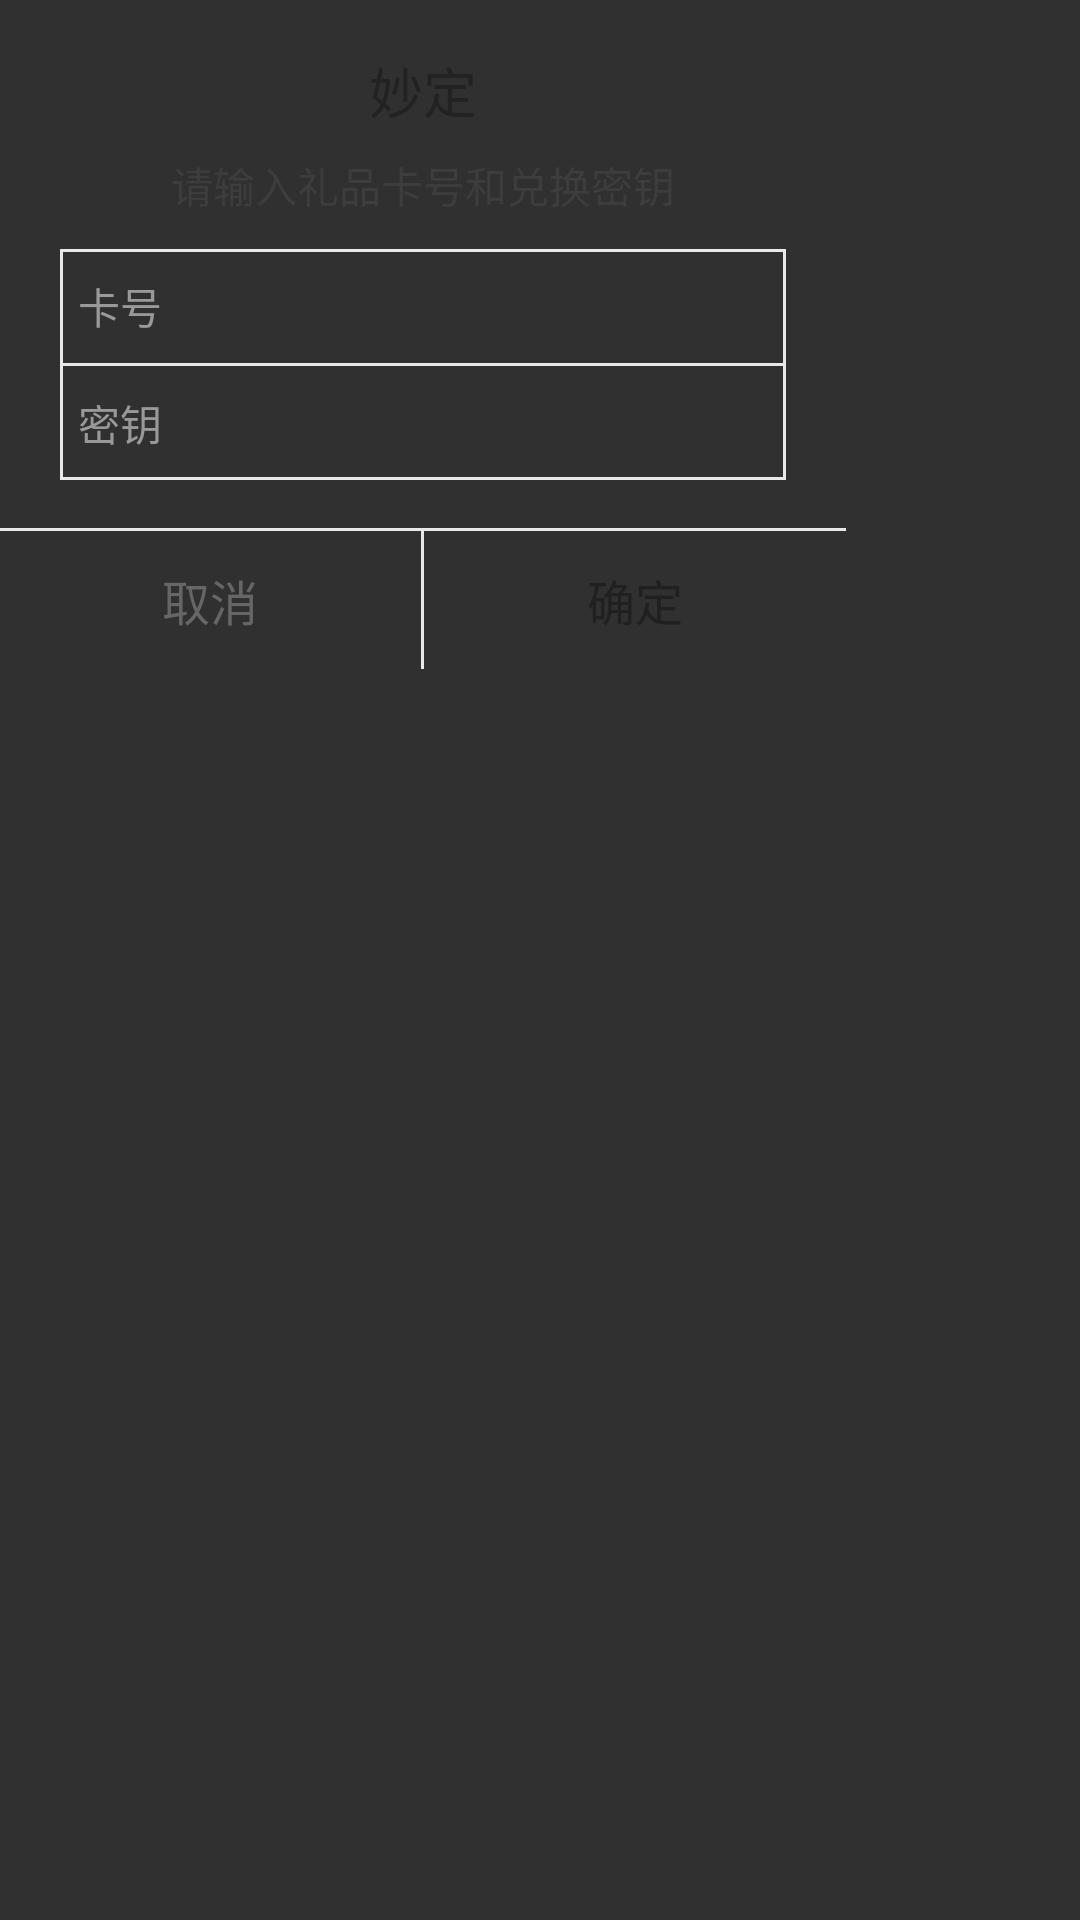

Layout XML and referenced resources for this Android screen:
<!-- AndroidManifest.xml: application theme Theme.AppCompat.NoActionBar -->
<!-- res/layout/ppw_add_card.xml -->
<?xml version="1.0" encoding="utf-8"?>
<RelativeLayout xmlns:android="http://schemas.android.com/apk/res/android"
                android:layout_width="wrap_content"
                android:layout_height="wrap_content">

    <LinearLayout
        android:layout_width="282dp"
        android:layout_height="wrap_content"
        android:background="@drawable/text_white_4dp"
        android:orientation="vertical">

        <TextView
            android:layout_width="wrap_content"
            android:layout_height="wrap_content"
            android:layout_marginTop="17dp"
            android:layout_gravity="center_horizontal"
            android:gravity="center"
            android:text="@string/app_name"
            android:textColor="@color/dark_gray_22"
            android:textSize="18sp"/>

        <TextView
            android:layout_width="wrap_content"
            android:layout_height="wrap_content"
            android:layout_marginTop="8dp"
            android:layout_gravity="center_horizontal"
            android:text="@string/input_card_number"
            android:textColor="@color/light_gray_3d"
            android:textSize="14sp"/>

        <LinearLayout
            android:layout_width="242dp"
            android:layout_height="wrap_content"
            android:orientation="vertical"
            android:background="@drawable/rectangle_e8"
            android:layout_gravity="center_horizontal"
            android:layout_marginTop="11dp">

            <EditText
                android:id="@+id/et_card_number"
                android:layout_width="match_parent"
                android:layout_height="38dp"
                android:gravity="center_vertical"
                android:hint="@string/input_card_no"
                android:maxLength="20"
                android:paddingLeft="6dp"
                android:singleLine="true"
                android:textColor="@color/dark_gray_22"
                android:textColorHint="@color/light_gray_99"
                android:textSize="14sp"
                android:background="@null"/>
            <View
                android:layout_width="match_parent"
                android:layout_height="1dp"
                android:background="@color/gray_e8"/>
            <EditText
                android:id="@+id/et_card_pwd"
                android:layout_width="match_parent"
                android:layout_height="38dp"
                android:gravity="center_vertical"
                android:hint="@string/input_pwd"
                android:maxLength="20"
                android:paddingLeft="6dp"
                android:singleLine="true"
                android:textColor="@color/dark_gray_22"
                android:textColorHint="@color/light_gray_99"
                android:textSize="14sp"
                android:background="@null"/>

        </LinearLayout>



        <View
            android:layout_width="match_parent"
            android:layout_height="1dp"
            android:layout_marginTop="16dp"
            android:background="@color/gray_e8"/>

        <LinearLayout
            android:layout_width="match_parent"
            android:layout_height="46dp"
            android:orientation="horizontal">

            <TextView
                android:id="@+id/tv_cancel_card"
                android:layout_width="0dp"
                android:layout_height="match_parent"
                android:layout_weight="1"
                android:gravity="center"
                android:text="@string/cancel"
                android:textColor="@color/gray_66"
                android:textSize="16sp"/>

            <View
                android:layout_width="1dp"
                android:layout_height="match_parent"
                android:background="@color/gray_e8"/>

            <TextView
                android:id="@+id/tv_confirm_card"
                android:layout_width="0dp"
                android:layout_height="match_parent"
                android:layout_weight="1"
                android:gravity="center"
                android:text="@string/confirm"
                android:textColor="@color/gray_20"
                android:textSize="16sp"/>
        </LinearLayout>
    </LinearLayout>

</RelativeLayout>
<!-- resources referenced by this layout -->
<resources>
  <color name="dark_gray_22">#222222</color>
  <color name="gray_20">#202020</color>
  <color name="gray_66">#666666</color>
  <color name="gray_e8">#E8E8E8</color>
  <color name="light_gray_3d">#3D3D3D</color>
  <color name="light_gray_99">#999999</color>
  <!-- drawable rectangle_e8 (drawable) -->
  <?xml version="1.0" encoding="utf-8"?>
  <shape xmlns:android="http://schemas.android.com/apk/res/android">
      <stroke
          android:color="@color/gray_e8"
          android:width="1dp"/>
  </shape>
  <string name="app_name">妙定</string>
  <string name="cancel">取消</string>
  <string name="confirm">确定</string>
  <string name="input_card_no">卡号</string>
  <string name="input_card_number">请输入礼品卡号和兑换密钥</string>
  <string name="input_pwd">密钥</string>
</resources>
